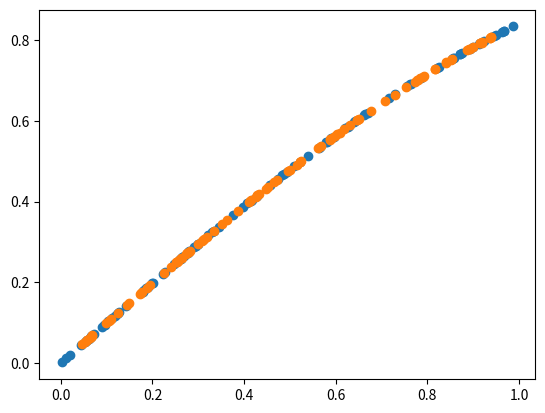

This chart was generated by the following Python code:
import numpy as np
import matplotlib.pyplot as plt
class SOM(object):
    def __init__(self, latent_dim, epoch, K, σ_max, σ_min):
        self.L = latent_dim
        self.K = K
        self.T = epoch
        self.σ_max = σ_max
        self.σ_min = σ_min
        self.y = np.random.rand(self.K, D)

    def fit(self, X):
        N, D = X.shape
        zeta = np.random.rand(N, self.L)
        for T in range(self.T):
            σ = ((self.σ_min - self.σ_max) / self.T)*T + self.σ_max
            Dist = np.sum((X[None, :, :] - self.y[:, None, :])**2,axis=2)
            k_star = np.argmin(Dist, axis=0)
            print(k_star.shape)
            Z = zeta[k_star, :]
            self.y = self.NW(zeta, Z, X, σ)

    def NW(self, zeta, Z, X, σ):
        Dist = np.sum((zeta[None, :, :] - Z[:, None, :])**2, axis=2)
        K = np.exp(-0.5/(σ**2)*Dist)
        # G = np.sum(K, axis=1).reshape(-1,1)
        G = np.sum(K, axis=0)[:, None]
        H = K.T @ X
        return H / G

if __name__ == '__main__':
    N = 100
    D = 2
    X = np.zeros([N,D])
    X[:,0] = np.random.rand(N)
    X[:,1] = np.sin(X[:,0])
    som = SOM(latent_dim=1, epoch=200, K=10, σ_max=2.0, σ_min=0.03)
    som.fit(X)

    plt.scatter(X[:,0], X[:,1])
    plt.scatter(som.y[:,0],som.y[:,1])
    plt.show()



